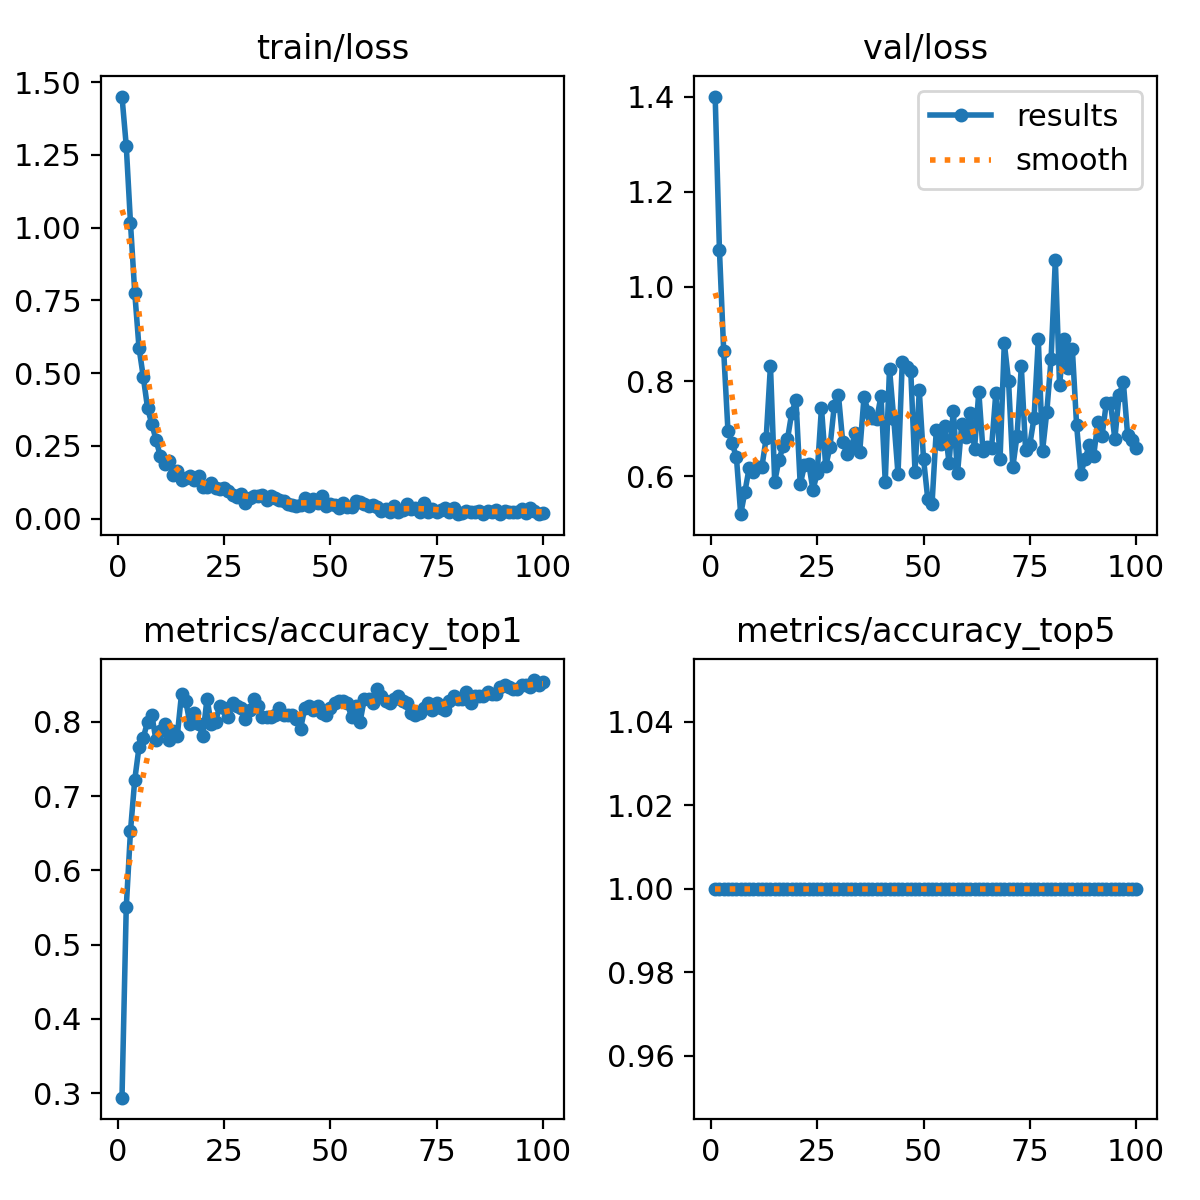

The file beside this chart, header and first rows:
epoch, time, train/loss, metrics/accuracy_top1, metrics/accuracy_top5, val/loss, lr/pg0, lr/pg1, lr/pg2
1, 2.211, 1.45, 0.2938, 1, 1.401, 8.75e-05, 8.75e-05, 8.75e-05
2, 2.953, 1.282, 0.55, 1, 1.078, 0.0001856, 0.0001856, 0.0001856
3, 3.905, 1.015, 0.6531, 1, 0.8645, 0.0002818, 0.0002818, 0.0002818
4, 4.897, 0.7771, 0.7219, 1, 0.696, 0.000376, 0.000376, 0.000376
5, 5.698, 0.5876, 0.7656, 1, 0.6692, 0.0004682, 0.0004682, 0.0004682
6, 6.57, 0.4878, 0.7781, 1, 0.6392, 0.0005584, 0.0005584, 0.0005584
7, 7.583, 0.3814, 0.8, 1, 0.5195, 0.0006467, 0.0006467, 0.0006467
8, 8.551, 0.3257, 0.8094, 1, 0.5669, 0.0007329, 0.0007329, 0.0007329
9, 9.664, 0.2717, 0.775, 1, 0.6177, 0.0008172, 0.0008172, 0.0008172
10, 10.6, 0.2148, 0.7875, 1, 0.6086, 0.0008995, 0.0008995, 0.0008995
11, 11.6, 0.1876, 0.7969, 1, 0.6187, 0.0009798, 0.0009798, 0.0009798
12, 12.59, 0.1968, 0.775, 1, 0.62, 0.001058, 0.001058, 0.001058
13, 13.74, 0.1512, 0.7875, 1, 0.6804, 0.001102, 0.001102, 0.001102
14, 14.6, 0.1637, 0.7812, 1, 0.8333, 0.001089, 0.001089, 0.001089
15, 15.56, 0.1345, 0.8375, 1, 0.5881, 0.001077, 0.001077, 0.001077
16, 16.55, 0.1385, 0.8281, 1, 0.634, 0.001064, 0.001064, 0.001064
17, 17.5, 0.1451, 0.7969, 1, 0.6633, 0.001052, 0.001052, 0.001052
18, 18.54, 0.1322, 0.8125, 1, 0.6777, 0.00104, 0.00104, 0.00104
19, 19.47, 0.1456, 0.7969, 1, 0.7329, 0.001027, 0.001027, 0.001027
20, 20.47, 0.1091, 0.7812, 1, 0.7612, 0.001015, 0.001015, 0.001015
21, 21.66, 0.1095, 0.8313, 1, 0.5823, 0.001002, 0.001002, 0.001002
22, 22.73, 0.1217, 0.7969, 1, 0.6223, 0.0009901, 0.0009901, 0.0009901
23, 23.49, 0.1053, 0.8, 1, 0.626, 0.0009778, 0.0009778, 0.0009778
24, 24.52, 0.1005, 0.8219, 1, 0.5708, 0.0009654, 0.0009654, 0.0009654
25, 25.49, 0.1054, 0.8187, 1, 0.6065, 0.000953, 0.000953, 0.000953
26, 26.48, 0.0961, 0.8063, 1, 0.7444, 0.0009406, 0.0009406, 0.0009406
27, 27.45, 0.08134, 0.825, 1, 0.6206, 0.0009283, 0.0009283, 0.0009283
28, 28.31, 0.07601, 0.8219, 1, 0.6614, 0.0009159, 0.0009159, 0.0009159
29, 29.21, 0.08468, 0.8187, 1, 0.7476, 0.0009035, 0.0009035, 0.0009035
30, 30.23, 0.05349, 0.8031, 1, 0.77, 0.0008911, 0.0008911, 0.0008911
31, 31.17, 0.07243, 0.8156, 1, 0.6719, 0.0008787, 0.0008787, 0.0008787
32, 31.98, 0.07855, 0.8313, 1, 0.6467, 0.0008664, 0.0008664, 0.0008664
33, 32.91, 0.07702, 0.8219, 1, 0.6621, 0.000854, 0.000854, 0.000854
34, 33.86, 0.08121, 0.8063, 1, 0.6904, 0.0008416, 0.0008416, 0.0008416
35, 34.97, 0.06491, 0.8063, 1, 0.6514, 0.0008293, 0.0008293, 0.0008293
36, 36.06, 0.07651, 0.8063, 1, 0.7661, 0.0008169, 0.0008169, 0.0008169
37, 36.96, 0.07033, 0.8094, 1, 0.7361, 0.0008045, 0.0008045, 0.0008045
38, 37.83, 0.06537, 0.8187, 1, 0.7229, 0.0007921, 0.0007921, 0.0007921
39, 38.77, 0.06067, 0.8094, 1, 0.7197, 0.0007797, 0.0007797, 0.0007797
40, 39.68, 0.05005, 0.8094, 1, 0.7693, 0.0007674, 0.0007674, 0.0007674
41, 40.54, 0.04559, 0.8094, 1, 0.588, 0.000755, 0.000755, 0.000755
42, 41.58, 0.04377, 0.8031, 1, 0.8267, 0.0007426, 0.0007426, 0.0007426
43, 42.83, 0.0464, 0.7906, 1, 0.7209, 0.0007302, 0.0007302, 0.0007302
44, 43.79, 0.06964, 0.8187, 1, 0.6041, 0.0007179, 0.0007179, 0.0007179
45, 44.68, 0.04225, 0.8219, 1, 0.8408, 0.0007055, 0.0007055, 0.0007055
46, 45.58, 0.06581, 0.8156, 1, 0.8294, 0.0006931, 0.0006931, 0.0006931
47, 46.49, 0.05344, 0.8219, 1, 0.822, 0.0006808, 0.0006808, 0.0006808
48, 47.37, 0.07751, 0.8125, 1, 0.6095, 0.0006684, 0.0006684, 0.0006684
49, 48.42, 0.04197, 0.8094, 1, 0.7808, 0.000656, 0.000656, 0.000656
50, 49.59, 0.05131, 0.8187, 1, 0.6367, 0.0006436, 0.0006436, 0.0006436
51, 50.49, 0.04676, 0.825, 1, 0.5516, 0.0006312, 0.0006312, 0.0006312
52, 51.33, 0.03628, 0.8281, 1, 0.541, 0.0006189, 0.0006189, 0.0006189
53, 52.47, 0.05499, 0.8281, 1, 0.6968, 0.0006065, 0.0006065, 0.0006065
54, 53.77, 0.03849, 0.825, 1, 0.6685, 0.0005941, 0.0005941, 0.0005941
55, 54.58, 0.04111, 0.8063, 1, 0.7056, 0.0005818, 0.0005818, 0.0005818
56, 55.67, 0.06077, 0.8219, 1, 0.6279, 0.0005694, 0.0005694, 0.0005694
57, 56.66, 0.05697, 0.8, 1, 0.7378, 0.000557, 0.000557, 0.000557
58, 57.54, 0.04939, 0.8313, 1, 0.6062, 0.0005446, 0.0005446, 0.0005446
59, 58.35, 0.04419, 0.8313, 1, 0.71, 0.0005322, 0.0005322, 0.0005322
60, 59.27, 0.04616, 0.825, 1, 0.6819, 0.0005199, 0.0005199, 0.0005199
... 40 more rows
